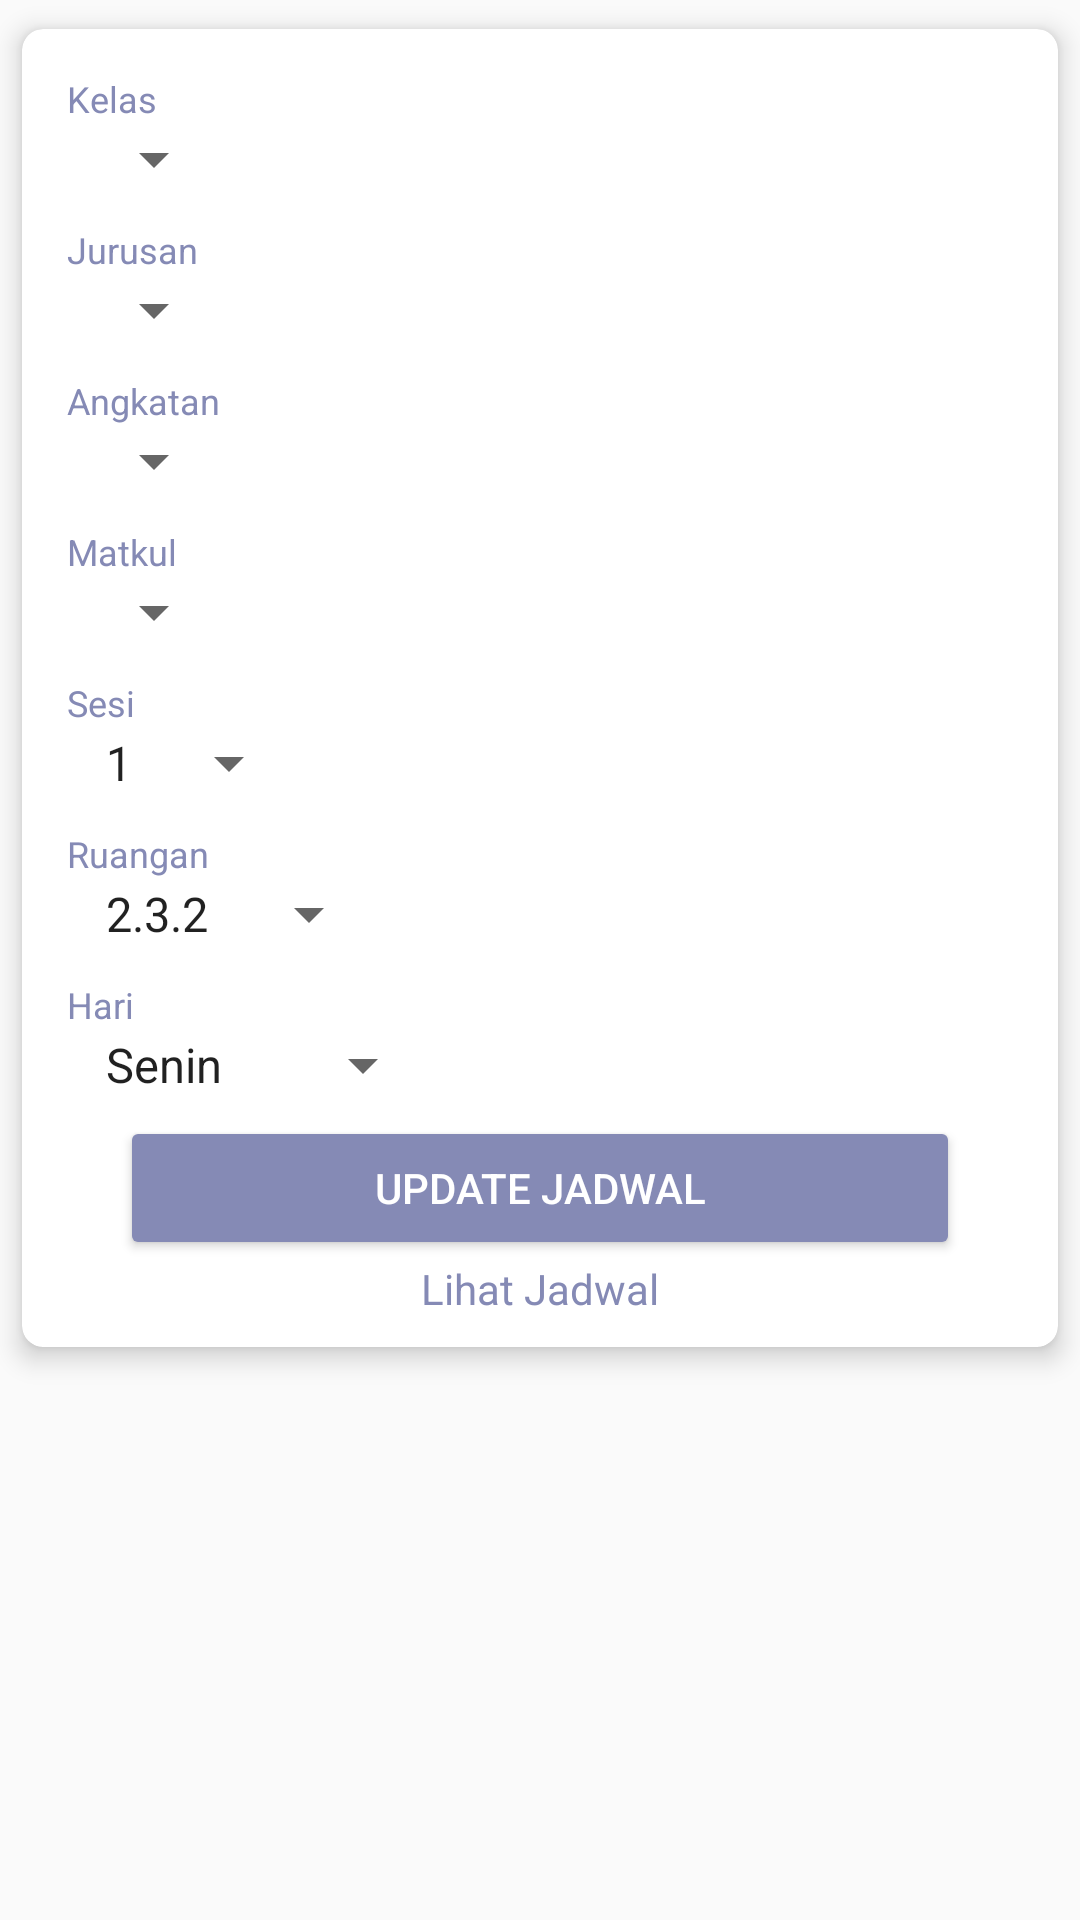

This screen was rendered from an Android layout file. Write that file and the resources it references.
<!-- AndroidManifest.xml: application theme AppTheme -->
<!-- res/layout/dialog_update_jadwal.xml -->
<?xml version="1.0" encoding="utf-8"?>
<LinearLayout xmlns:android="http://schemas.android.com/apk/res/android"
    xmlns:app="http://schemas.android.com/apk/res-auto"
    xmlns:tools="http://schemas.android.com/tools"
    android:layout_width="match_parent"
    android:layout_height="wrap_content"
    android:layout_gravity="center">

    <android.support.v7.widget.CardView
        android:layout_width="match_parent"
        android:layout_height="wrap_content"
        app:cardCornerRadius="7dp"
        app:cardElevation="5dp"
        app:cardPreventCornerOverlap="true"
        app:cardUseCompatPadding="true">

        <LinearLayout
            android:layout_width="match_parent"
            android:layout_height="wrap_content"
            android:layout_margin="10dp"
            android:orientation="vertical">

            //KELAS

            <LinearLayout
                android:layout_width="match_parent"
                android:layout_height="wrap_content"
                android:orientation="vertical"
                android:padding="5dp">

                <TextView
                    android:layout_alignParentLeft="true"
                    android:layout_width="wrap_content"
                    android:layout_height="wrap_content"
                    android:text="Kelas"
                    android:textColor="@color/colorPrimaryDark"
                    android:textSize="12sp" />

                <Spinner
                    android:id="@+id/kategoriKelas"
                    android:layout_width="wrap_content"
                    android:layout_height="wrap_content"
                    android:layout_marginLeft="5dp"
                    android:layout_alignParentRight="true"/>
            </LinearLayout>

            //Jurusan
            <LinearLayout
                android:layout_width="match_parent"
                android:layout_height="wrap_content"
                android:orientation="vertical"
                android:padding="5dp">

                <TextView
                    android:layout_alignParentLeft="true"
                    android:layout_width="wrap_content"
                    android:layout_height="wrap_content"
                    android:text="Jurusan"
                    android:textColor="@color/colorPrimaryDark"
                    android:textSize="12sp" />

                <Spinner
                    android:id="@+id/kategoriJurusan"
                    android:layout_width="wrap_content"
                    android:layout_height="wrap_content"
                    android:layout_marginLeft="5dp"
                    android:layout_alignParentRight="true"/>
            </LinearLayout>

            //angkatan
            <LinearLayout
                android:layout_width="match_parent"
                android:layout_height="wrap_content"
                android:orientation="vertical"
                android:padding="5dp">

                <TextView
                    android:layout_alignParentLeft="true"
                    android:layout_width="wrap_content"
                    android:layout_height="wrap_content"
                    android:text="Angkatan"
                    android:textColor="@color/colorPrimaryDark"
                    android:textSize="12sp" />

                <Spinner
                    android:id="@+id/kategoriAngkatan"
                    android:layout_width="wrap_content"
                    android:layout_height="wrap_content"
                    android:layout_marginLeft="5dp"
                    android:layout_alignParentRight="true"/>
            </LinearLayout>

            //Matkul

            <LinearLayout
                android:layout_width="match_parent"
                android:layout_height="wrap_content"
                android:orientation="vertical"
                android:padding="5dp">

                <TextView
                    android:layout_alignParentLeft="true"
                    android:layout_width="wrap_content"
                    android:layout_height="wrap_content"
                    android:text="Matkul"
                    android:textColor="@color/colorPrimaryDark"
                    android:textSize="12sp" />

                <Spinner
                    android:id="@+id/kategoriMatkul"
                    android:layout_width="wrap_content"
                    android:layout_height="wrap_content"
                    android:layout_marginLeft="5dp"
                    android:layout_alignParentRight="true" />
            </LinearLayout>

            //sesi

            <LinearLayout
                android:orientation="vertical"
                android:layout_width="match_parent"
                android:layout_height="wrap_content"
                android:padding="5dp">

                <TextView
                    android:layout_width="wrap_content"
                    android:layout_height="wrap_content"
                    android:text="Sesi"
                    android:textColor="@color/colorPrimaryDark"
                    android:textSize="12sp" />

                <Spinner
                    android:id="@+id/kategoriSesi"
                    android:layout_width="wrap_content"
                    android:layout_height="wrap_content"
                    android:layout_marginLeft="5dp"
                    android:entries="@array/Sesi"
                    android:layout_alignParentRight="true"/>
            </LinearLayout>

            //Ruangan

            <LinearLayout
                android:orientation="vertical"
                android:layout_width="match_parent"
                android:layout_height="wrap_content"
                android:padding="5dp">

                <TextView
                    android:layout_width="wrap_content"
                    android:layout_height="wrap_content"
                    android:text="Ruangan"
                    android:textColor="@color/colorPrimaryDark"
                    android:textSize="12sp" />

                <Spinner
                    android:id="@+id/kategoriRuangan"
                    android:layout_width="wrap_content"
                    android:layout_height="wrap_content"
                    android:layout_marginLeft="5dp"
                    android:entries="@array/Ruangan"
                    android:layout_alignParentRight="true"/>
            </LinearLayout>

            //Hari

            <LinearLayout
                android:orientation="vertical"
                android:layout_width="match_parent"
                android:layout_height="wrap_content"
                android:padding="5dp">

                <TextView
                    android:layout_alignParentLeft="true"
                    android:layout_width="wrap_content"
                    android:layout_height="wrap_content"
                    android:text="Hari"
                    android:textColor="@color/colorPrimaryDark"
                    android:textSize="12sp" />

                <Spinner
                    android:id="@+id/kategoriHari"
                    android:layout_width="wrap_content"
                    android:layout_height="wrap_content"
                    android:layout_marginLeft="5dp"
                    android:entries="@array/Hari"
                    android:layout_alignParentRight="true"/>
            </LinearLayout>

            <Button
                android:id="@+id/btnUpdateJadwal"
                android:layout_width="280dp"
                android:layout_height="wrap_content"
                android:layout_gravity="center"
                android:text="Update Jadwal"
                android:theme="@style/PrimaryButton" />

            <TextView
                android:id="@+id/lihatjadwal"
                android:layout_width="wrap_content"
                android:layout_height="wrap_content"
                android:layout_gravity="center"
                android:text="Lihat Jadwal"
                android:textColor="@color/colorPrimaryDark" />

        </LinearLayout>
    </android.support.v7.widget.CardView>

</LinearLayout>
<!-- resources referenced by this layout -->
<resources>
  <array name="Hari">
          <item>Senin</item>
          <item>Selasa</item>
          <item>Rabu</item>
          <item>Kamis</item>
          <item>Jumat</item>
          <item>Sabtu</item>
          <item>Minggu</item>
      </array>
  <array name="Ruangan">
          <item>"2.3.2"</item>
          <item>"2.3.3"</item>
      </array>
  <array name="Sesi">
          <item>"1"</item>
          <item>"2"</item>
          <item>"3"</item>
          <item>"4"</item>
          <item>"5"</item>
          <item>"6"</item>
      </array>
  <color name="colorPrimaryDark">#858AB5</color>
  <style name="PrimaryButton" parent="Theme.AppCompat">
          <item name="colorButtonNormal">@color/colorPrimary</item>
          <item name="colorControlHighlight">@color/colorAccent</item>
      </style>
  <style name="AppTheme" parent="Theme.AppCompat.Light.DarkActionBar">
          
          <item name="colorPrimary">@color/colorPrimary</item>
          <item name="colorPrimaryDark">@color/colorPrimaryDark</item>
          <item name="colorAccent">@color/colorAccent</item>
      </style>
  <color name="colorPrimary">#858AB5</color>
  <color name="colorAccent">#ffffff</color>
</resources>
